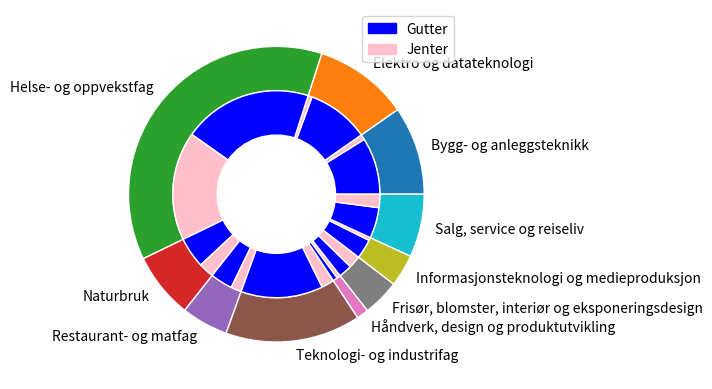

Generate this figure with matplotlib:
import numpy as np
from matplotlib import patches as mpatches
from matplotlib import pyplot as plt


def main() -> None:
    programs = [
        "Bygg- og anleggsteknikk",
        "Elektro og datateknologi",
        "Helse- og oppvekstfag",
        "Naturbruk",
        "Restaurant- og matfag",
        "Teknologi- og industrifag",
        "Håndverk, design og produktutvikling",
        "Frisør, blomster, interiør og eksponeringsdesign",
        "Informasjonsteknologi og medieproduksjon",
        "Salg, service og reiseliv",
    ]

    counts = np.array(
        [
            [3811, 352],
            [4168, 268],
            [8661, 7286],
            [2057, 1028],
            [1484, 709],
            [5501, 851],
            [313, 243],
            [901, 826],
            [1309, 200],
            [2061, 895],
        ]
    )

    fig, ax = plt.subplots()

    ax.pie(
        counts.sum(axis=1),
        radius=1,
        wedgeprops=dict(width=0.3, edgecolor="w"),
        labels=programs,
    )
    ax.pie(
        counts.flatten(),
        radius=1 - 0.3,
        colors=["blue", "pink"],
        wedgeprops=dict(width=0.3, edgecolor="w"),
    )

    ax.set(aspect="equal")

    blue_patch = mpatches.Patch(color="blue", label="Gutter")
    pink_patch = mpatches.Patch(color="pink", label="Jenter")

    ax.legend(loc="upper right", handles=[blue_patch, pink_patch])

    plt.show()


if __name__ == "__main__":
    main()
